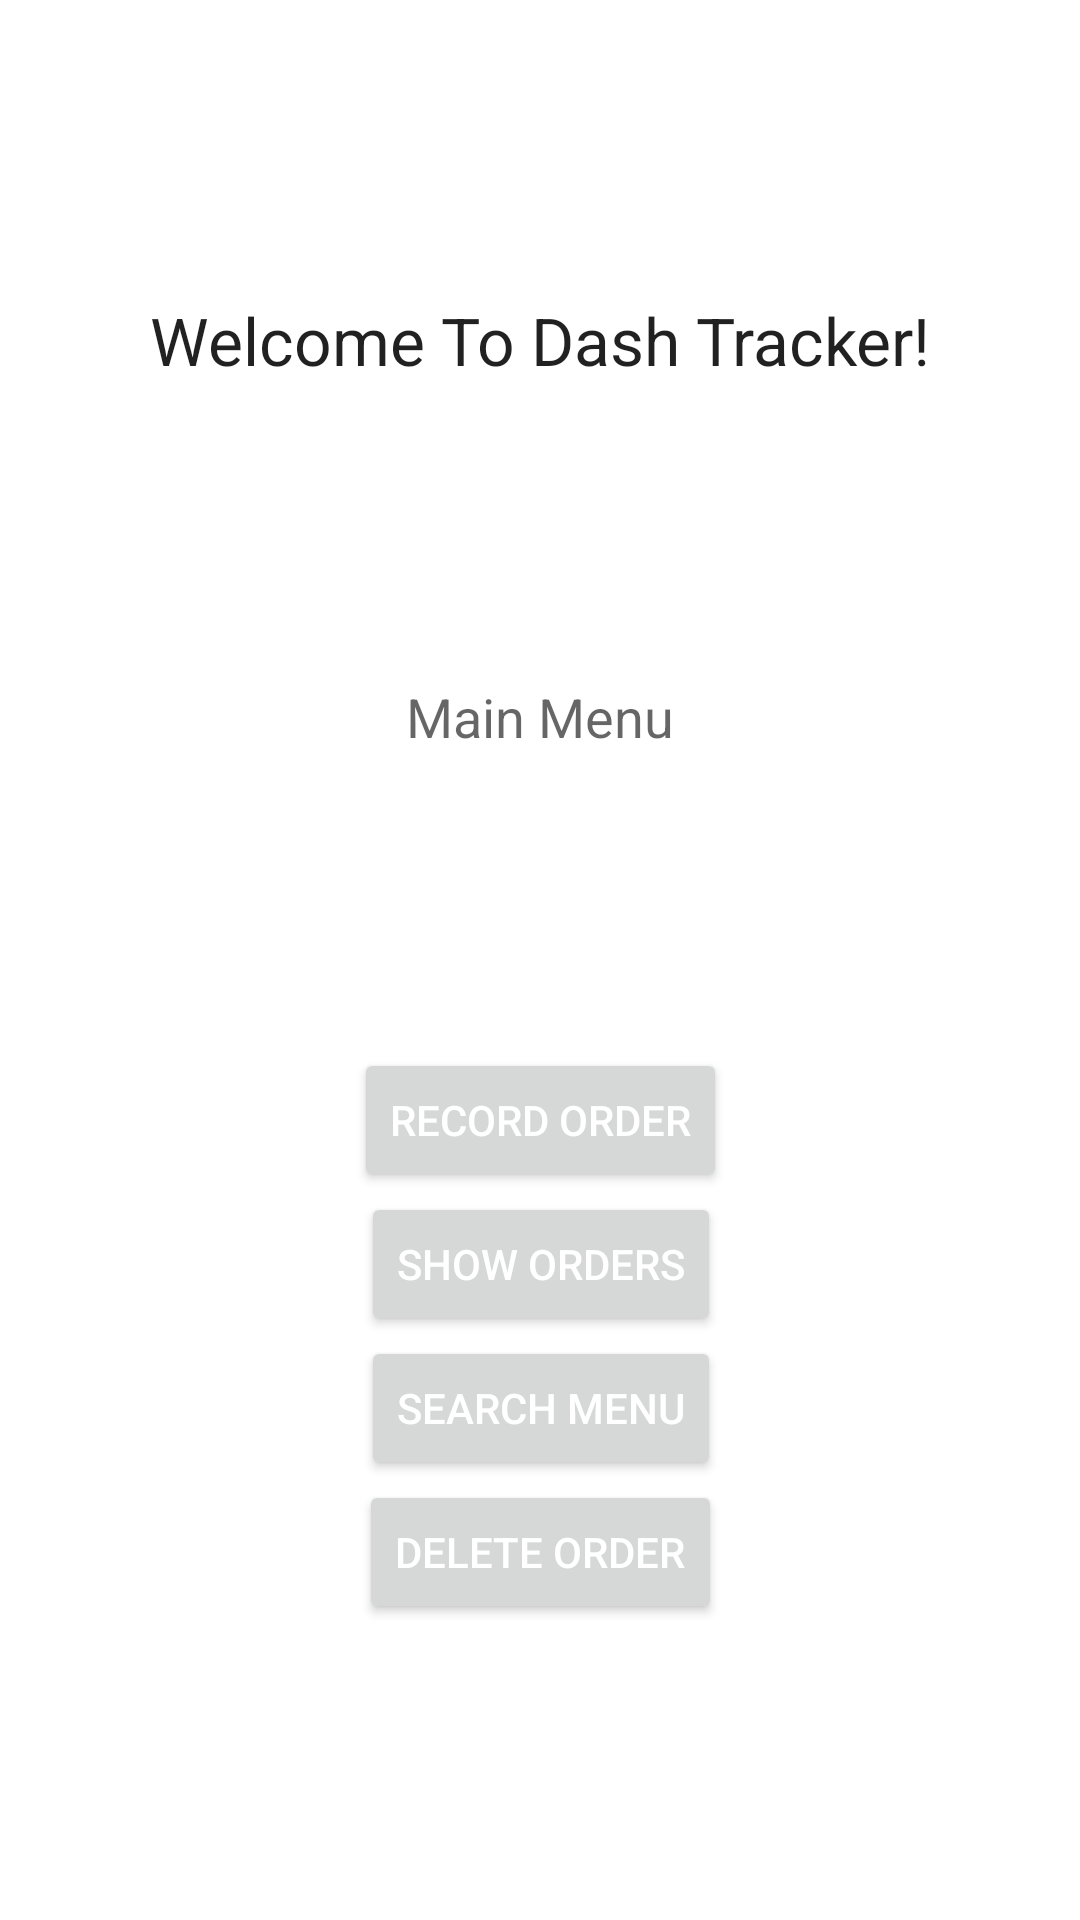

Write the Android layout XML for this screen, with the resource values it uses.
<!-- AndroidManifest.xml: application theme Theme.Main -->
<!-- res/layout/main_menu.xml -->
<?xml version="1.0" encoding="utf-8"?>
<androidx.constraintlayout.widget.ConstraintLayout xmlns:android="http://schemas.android.com/apk/res/android"
    xmlns:app="http://schemas.android.com/apk/res-auto"
    xmlns:tools="http://schemas.android.com/tools"
    android:layout_width="match_parent"
    android:layout_height="match_parent"
    tools:context=".MainMenu">

    <TextView
        android:id="@+id/title"
        android:layout_width="wrap_content"
        android:layout_height="wrap_content"
        android:layout_centerHorizontal="true"
        android:text="@string/welcome_to_dash_tracker"
        android:textAppearance="@style/TextAppearance.AppCompat.Large"
        app:layout_constraintBottom_toTopOf="@+id/subtitle"
        app:layout_constraintEnd_toEndOf="parent"
        app:layout_constraintHorizontal_bias="0.5"
        app:layout_constraintStart_toStartOf="parent"
        app:layout_constraintTop_toTopOf="parent" />

    <TextView
        android:id="@+id/subtitle"
        android:layout_width="wrap_content"
        android:layout_height="wrap_content"
        android:layout_alignTop="@+id/title"
        android:layout_centerHorizontal="true"
        android:text="@string/main_menu"
        android:textAppearance="@style/TextAppearance.AppCompat.Medium"
        app:layout_constraintBottom_toTopOf="@+id/constraintLayout"
        app:layout_constraintEnd_toEndOf="parent"
        app:layout_constraintHorizontal_bias="0.5"
        app:layout_constraintStart_toStartOf="parent"
        app:layout_constraintTop_toBottomOf="@+id/title" />

    <androidx.constraintlayout.widget.ConstraintLayout
        android:id="@+id/constraintLayout"
        android:layout_width="wrap_content"
        android:layout_height="wrap_content"
        app:layout_constraintBottom_toBottomOf="parent"
        app:layout_constraintEnd_toEndOf="parent"
        app:layout_constraintHorizontal_bias="0.5"
        app:layout_constraintStart_toStartOf="parent"
        app:layout_constraintTop_toBottomOf="@+id/subtitle">

        <Button
            android:id="@+id/btnRecordOrder"
            android:layout_width="wrap_content"
            android:layout_height="wrap_content"
            android:onClick="recordOrdersActivity"
            android:text="@string/btnRecordOrders"
            app:layout_constraintBottom_toTopOf="@+id/btnShowOrders"
            app:layout_constraintEnd_toEndOf="parent"
            app:layout_constraintHorizontal_bias="0.5"
            app:layout_constraintStart_toStartOf="parent"
            android:textColor="@color/design_default_color_on_primary"
            app:layout_constraintTop_toTopOf="parent" />

        <Button
            android:id="@+id/btnShowOrders"
            android:layout_width="wrap_content"
            android:layout_height="wrap_content"
            android:text="@string/btnShowOrders"
            app:layout_constraintBottom_toTopOf="@+id/btnSearchMenu"
            app:layout_constraintEnd_toEndOf="parent"
            app:layout_constraintHorizontal_bias="0.5"
            app:layout_constraintStart_toStartOf="parent"
            app:layout_constraintTop_toBottomOf="@+id/btnRecordOrder"
            android:textColor="@color/design_default_color_on_primary"
            android:onClick="showOrdersActivity"/>

        <Button
            android:id="@+id/btnSearchMenu"
            android:layout_width="wrap_content"
            android:layout_height="wrap_content"
            android:text="@string/btnSearchOrders"
            app:layout_constraintBottom_toTopOf="@+id/btnDeleteOrder"
            app:layout_constraintEnd_toEndOf="parent"
            app:layout_constraintHorizontal_bias="0.5"
            app:layout_constraintStart_toStartOf="parent"
            android:textColor="@color/design_default_color_on_primary"
            app:layout_constraintTop_toBottomOf="@+id/btnShowOrders"
            android:onClick="searchOrdersActivity"/>

        <Button
            android:id="@+id/btnDeleteOrder"
            android:layout_width="wrap_content"
            android:layout_height="wrap_content"
            android:text="@string/btnDeleteOrders"
            app:layout_constraintEnd_toEndOf="parent"
            app:layout_constraintHorizontal_bias="0.5"
            app:layout_constraintStart_toStartOf="parent"
            android:textColor="@color/design_default_color_on_primary"
            app:layout_constraintTop_toBottomOf="@+id/btnSearchMenu"
            android:onClick="deleteOrderActivity"/>

    </androidx.constraintlayout.widget.ConstraintLayout>


</androidx.constraintlayout.widget.ConstraintLayout>
<!-- resources referenced by this layout -->
<resources>
  <string name="btnDeleteOrders">Delete Order</string>
  <string name="btnRecordOrders">Record Order</string>
  <string name="btnSearchOrders">Search Menu</string>
  <string name="btnShowOrders">Show Orders</string>
  <string name="main_menu">Main Menu</string>
  <string name="welcome_to_dash_tracker">Welcome To Dash Tracker!</string>
  <style name="Theme.Main" parent="Theme.MaterialComponents.DayNight.DarkActionBar">
          
          <item name="colorPrimary">@color/red_medium</item>
          <item name="colorOnPrimary">@color/white</item>
          
          <item name="colorSecondary">@color/grey_dark</item>
          <item name="colorSecondaryVariant">@color/grey_light</item>
          <item name="colorOnSecondary">@color/black</item>
          
          <item name="android:statusBarColor" tools:targetApi="l">?attr/colorPrimary</item>
          
      </style>
  <color name="red_medium">#FFBB0000</color>
  <color name="white">#FFFFFFFF</color>
  <color name="grey_dark">#FF444444</color>
  <color name="grey_light">#FFAAAAAA</color>
  <color name="black">#FF000000</color>
</resources>
